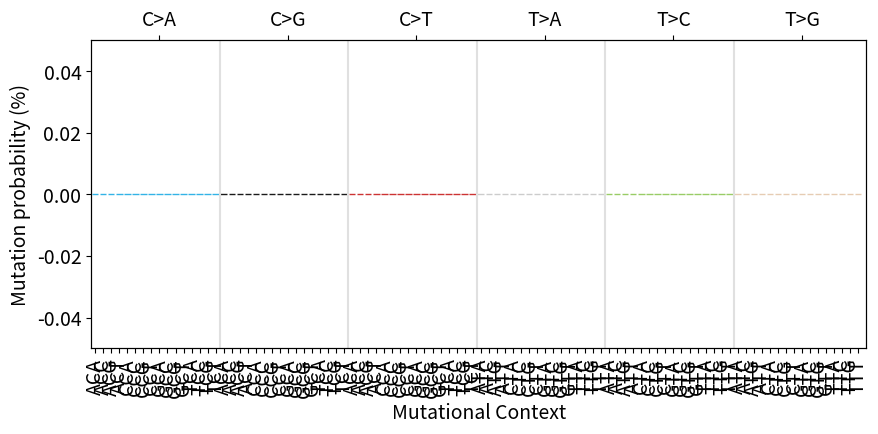

Write the Python code that produced this figure.
#!/usr/bin/env python
'''
  plot SBS or indel contexts from a count table
'''

import argparse
import logging
import sys

import matplotlib
matplotlib.use('Agg')

import matplotlib.pyplot as plt
import matplotlib.patches

from pylab import rcParams

WIDTH=18
HEIGHT=6

rcParams['figure.figsize'] = WIDTH, HEIGHT

def plot(counts, target, style='sbs', name=None, dpi=72, title=None, normalize=False, fontsize=8, width=10, height=4, title_fontsize=10, ylim=None):
  logging.info('reading from stdin...')
  first = True
  vals = {}
  for line in counts:
    if first:
      first = False
      continue
    if line.count('\t') > 2: # 4+ fields
      v, count, probability, _ = line.strip('\n').split('\t', 3)
    elif line.count('\t') > 1: # 3 fields
      v, count, probability = line.strip('\n').split('\t')
    else: # 2 fields
      v, probability = line.strip('\n').split('\t')
    if style == 'sbs':
      if len(v) == 5 and v[3] == '>':
        variation = '{}>{} {}'.format(v[1], v[4], v[0:3])
        vals[variation] = float(probability)
      else:
        logging.debug('skipped {}\n'.format(v))
    elif style == 'id':
      if len(v) == 5 and v[3] == '>' or len(v) == 5 and v[2] == '>':
        logging.debug('skipped {}\n'.format(v))
      else:
        vals[v] = float(probability)
    elif style == 'dbs':
      if len(v) == 5 and v[2] == '>':
        variation = v
        vals[variation] = float(probability)
      else:
        logging.debug('skipped {}\n'.format(v))
    else:
      vals[v] = float(probability)

  if normalize:
    normed = {k: vals[k] / sum([vals[x] for x in vals]) for k in vals}
    vals = normed

  logging.debug('vals: %s', vals)
  sys.stderr.write('{} contexts\n'.format(len(vals)))
  if style == 'sbs':
    plot_signature(vals, target, name=name, dpi=dpi, title=title, fontsize=fontsize, figure_width=width, figure_height=height, title_fontsize=title_fontsize, ylim=ylim)
  elif style == 'id':
    plot_signature_ids(vals, target, name=name, dpi=dpi, title=title, fontsize=fontsize, figure_width=width, figure_height=height, title_fontsize=title_fontsize, ylim=ylim)
  else:
    logging.warn('unrecognised plot type %s', style)

def plot_signature(vals, target, name=None, fontsize=14, figure_width=10, figure_height=4, dpi=72, title=None, title_fontsize=14, ylim=None):
  logging.debug('plotting with size %i x %i', figure_width, figure_height)
  #xs = sorted(vals.keys())
  xs = sorted(['{}>{} {}{}{}'.format(k[1], k[2], k[0], k[1], k[3]) for k in ['ACAA', 'ACAC', 'ACAG', 'ACAT', 'ACGA', 'ACGC', 'ACGG', 'ACGT', 'ACTA', 'ACTC', 'ACTG', 'ACTT', 'ATAA', 'ATAC', 'ATAG', 'ATAT', 'ATCA', 'ATCC', 'ATCG', 'ATCT', 'ATGA', 'ATGC', 'ATGG', 'ATGT', 'CCAA', 'CCAC', 'CCAG', 'CCAT', 'CCGA', 'CCGC', 'CCGG', 'CCGT', 'CCTA', 'CCTC', 'CCTG', 'CCTT', 'CTAA', 'CTAC', 'CTAG', 'CTAT', 'CTCA', 'CTCC', 'CTCG', 'CTCT', 'CTGA', 'CTGC', 'CTGG', 'CTGT', 'GCAA', 'GCAC', 'GCAG', 'GCAT', 'GCGA', 'GCGC', 'GCGG', 'GCGT', 'GCTA', 'GCTC', 'GCTG', 'GCTT', 'GTAA', 'GTAC', 'GTAG', 'GTAT', 'GTCA', 'GTCC', 'GTCG', 'GTCT', 'GTGA', 'GTGC', 'GTGG', 'GTGT', 'TCAA', 'TCAC', 'TCAG', 'TCAT', 'TCGA', 'TCGC', 'TCGG', 'TCGT', 'TCTA', 'TCTC', 'TCTG', 'TCTT', 'TTAA', 'TTAC', 'TTAG', 'TTAT', 'TTCA', 'TTCC', 'TTCG', 'TTCT', 'TTGA', 'TTGC', 'TTGG', 'TTGT']])
  ys = list([100 * vals.get(x, 0) for x in xs]) # convert to %

  color = ((0.2,0.7,0.9),)*16 + ((0.1,0.1,0.1),)*16 + ((0.8,0.2,0.2),)*16 + ((0.8,0.8,0.8),)*16 + ((0.6,0.8,0.4),)*16 + ((0.9,0.8,0.7),)*16
  color = list(color)

  if ylim is None:
    ylim = max(ys)
  width = len(xs)
  x = range(width)
  f,ax = plt.subplots(1, figsize=(figure_width, figure_height))
  bars = ax.bar(x, ys)
  for h in range(len(x)):
    bars[h].set_color(color[h])
  ax.set_xticks(x)
  ax.set_xticklabels([x.split(' ')[1] for x in xs], minor=False, rotation=90, fontsize=fontsize)
  plt.ylim(0, ylim)
  plt.xlim(-0.5, width)
  ax.tick_params(axis='y', which='major', labelsize=fontsize)

  ax2 = ax.twiny()
  ax2.set_xlim(ax.get_xlim())
  ax2.set_xticks([ width * (x/6.0 + 1/12.0) for x in range(6) ])
  ax2.set_xticklabels(['C>A', 'C>G', 'C>T', 'T>A', 'T>C', 'T>G'], fontsize=title_fontsize)

  for x in range(1, 6):
    ax.axvline(x=x * 16 - 0.5, color='#e0e0e0')

  if name is not None:
    plt.annotate(name, xy=(0.01, 1-title_fontsize * 0.01), xycoords='axes fraction', fontsize=title_fontsize)

  ax.set_ylabel('Mutation probability (%)', fontsize=fontsize)
  ax.set_xlabel('Mutational Context', fontsize=fontsize)

  if title is not None:
    ax.set_title(title, fontsize=title_fontsize)

  plt.savefig(target, bbox_inches='tight', dpi=dpi)
  plt.close()

def plot_signature_ids(vals, target, name=None, fontsize=14, figure_width=6, figure_height=2, dpi=72, title=None, title_fontsize=14, ylim=None):
  xs = sorted(vals.keys())

  contexts = ('DEL_C_1_0', 'DEL_C_1_1', 'DEL_C_1_2', 'DEL_C_1_3', 'DEL_C_1_4', 'DEL_C_1_5+', 
    'DEL_T_1_0', 'DEL_T_1_1', 'DEL_T_1_2', 'DEL_T_1_3', 'DEL_T_1_4', 'DEL_T_1_5+', 
    'INS_C_1_0', 'INS_C_1_1', 'INS_C_1_2', 'INS_C_1_3', 'INS_C_1_4', 'INS_C_1_5+', 
    'INS_T_1_0', 'INS_T_1_1', 'INS_T_1_2', 'INS_T_1_3', 'INS_T_1_4', 'INS_T_1_5+', 
    'DEL_repeats_2_0', 'DEL_repeats_2_1', 'DEL_repeats_2_2', 'DEL_repeats_2_3', 'DEL_repeats_2_4', 'DEL_repeats_2_5+', 'DEL_repeats_3_0', 'DEL_repeats_3_1', 'DEL_repeats_3_2', 'DEL_repeats_3_3', 'DEL_repeats_3_4', 'DEL_repeats_3_5+', 'DEL_repeats_4_0', 'DEL_repeats_4_1', 'DEL_repeats_4_2', 'DEL_repeats_4_3', 'DEL_repeats_4_4', 'DEL_repeats_4_5+', 'DEL_repeats_5+_0', 'DEL_repeats_5+_1', 'DEL_repeats_5+_2', 'DEL_repeats_5+_3', 'DEL_repeats_5+_4', 'DEL_repeats_5+_5+', 
    'INS_repeats_2_0', 'INS_repeats_2_1', 'INS_repeats_2_2', 'INS_repeats_2_3', 'INS_repeats_2_4', 'INS_repeats_2_5+', 'INS_repeats_3_0', 'INS_repeats_3_1', 'INS_repeats_3_2', 'INS_repeats_3_3', 'INS_repeats_3_4', 'INS_repeats_3_5+', 'INS_repeats_4_0', 'INS_repeats_4_1', 'INS_repeats_4_2', 'INS_repeats_4_3', 'INS_repeats_4_4', 'INS_repeats_4_5+', 'INS_repeats_5+_0', 'INS_repeats_5+_1', 'INS_repeats_5+_2', 'INS_repeats_5+_3', 'INS_repeats_5+_4', 'INS_repeats_5+_5+',
    'DEL_MH_2_1', 'DEL_MH_3_1', 'DEL_MH_3_2', 'DEL_MH_4_1', 'DEL_MH_4_2', 'DEL_MH_4_3', 'DEL_MH_5+_1', 'DEL_MH_5+_2', 'DEL_MH_5+_3', 'DEL_MH_5+_4', 'DEL_MH_5+_5+') 

  ys = list([vals[x] for x in xs if x in contexts])

  display = ('1', '2', '3', '4', '5', '6+', 
    '1', '2', '3', '4', '5', '6+', 
    '0', '1', '2', '3', '4', '5+', 
    '0', '1', '2', '3', '4', '5+', 
    '1', '2', '3', '4', '5', '6+', 
    '1', '2', '3', '4', '5', '6+', 
    '1', '2', '3', '4', '5', '6+', 
    '1', '2', '3', '4', '5', '6+', 
    '0', '1', '2', '3', '4', '5+', 
    '0', '1', '2', '3', '4', '5+', 
    '0', '1', '2', '3', '4', '5+', 
    '0', '1', '2', '3', '4', '5+',
    '1', '1', '2', '1', '2', '3', '1', '2', '3', '4', '5') 


  color = ('#FECA82',) * 6 + ('#FF9400',) * 6 + ('#BBE19E',) * 6 + ('#3EAD3D',) * 6 + ('#FCD6C1',) * 6 + ('#FE9E7D',) * 6 + ('#F65B47',) * 6 + ('#C82F1D',) * 6 + ('#D8E8F7',) * 6 + ('#A5CFE5',) * 6 + ('#5AAAD3',) * 6 + ('#167AB7',) * 6 + ('#E8E8EE',) * 1 + ('#C2C3DE',) * 2 + ('#999ACE',) * 3 + ('#7758A8',) * 5
  color = list(color)

  if ylim is None:
    ylim = max(ys)
  width = len(contexts) # 84
  x = range(width)
  fig, ax = plt.subplots(1, figsize=(figure_width, figure_height))
  fig.subplots_adjust(bottom=0.10, top=0.85)

  bars = ax.bar(x, [vals[x] for x in contexts])
  for h in range(len(x)):
    bars[h].set_color(color[h])

  # bottom axes takes display list
  ax.set_xticks(x)
  ax.set_xticklabels([x for x in display], minor=False, rotation=90, fontsize=fontsize)
  ax.tick_params(axis='y', which='major', labelsize=fontsize)
  plt.ylim(0, ylim)
  plt.xlim(-0.5, width)

  # top axes
  ax2 = ax.twiny()
  ax2.spines['top'].set_position(('outward', 20))
  ax2.spines['top'].set_visible(False)
  ax2.tick_params(axis='both', which='both', length=0)
  ax2.set_xlim(ax.get_xlim())
  ax2.set_xticks([ width * (0/84 + 6/84), width * (12/84 + 6/84), width * (24/84 + 12/84), width * (48/84 + 12/84), width * (72/84 + 6/84)])
  if fontsize > 0:
    ax2.set_xticklabels(['1bp deletion', '1bp insertion', '>1bp deletion at repeat\n(deletion length)', '>1bp insertion at repeat\n(insertion length)', 'Deletion with microhomology\n(deletion length)'], fontsize=fontsize)

  # bottom axes
  ax3 = ax.twiny()
  ax3.xaxis.set_ticks_position('bottom')
  ax3.set_xlim(ax.get_xlim())
  ax3.spines['bottom'].set_position(('outward', 20))
  ax3.spines['bottom'].set_visible(False)
  ax3.tick_params(axis='both', which='both', length=0)
  ax3.set_xticks([ width * (0/84 + 6/84), width * (12/84 + 6/84), width * (24/84 + 12/84), width * (48/84 + 12/84), width * (72/84 + 6/84)])
  if fontsize > 0:
    ax3.set_xticklabels(['Homopolymer length', 'Homopolymer length', 'Number of repeat units', 'Number of repeat units', 'Microhomology length'], fontsize=fontsize)

  # additional help
  squiggem = 0.01 * ylim
  patches = (('C', 3, '#feca82', 6), ('T', 9, '#FF9400', 6), 
    ('C', 15, '#BBE19E', 6), ('T', 21, '#3EAD3D', 6), 
    ('2', 27, '#FCD6C1', 6), ('3', 33, '#FE9E7D', 6), ('4', 39, '#F65B47', 6), ('5+', 45, '#C82F1D', 6), 
    ('2', 51, '#D8E8F7', 6), ('3', 57, '#A5CFE5', 6), ('4', 63, '#5AAAD3', 6), ('5+', 69, '#167AB7', 6),
    ('2', 72.5, '#E8E8EE', 1), ('3', 74, '#C2C3DE', 2), ('4', 76.5, '#5AAAD3', 3), ('5+', 80.5, '#7758A8', 5))
  for i, patch in enumerate(patches):
    ax.add_patch(matplotlib.patches.Rectangle(xy=(patch[1] - patch[3]/2 - 0.5, ylim + squiggem), width=patch[3], height=ylim/20, color=patch[2], clip_on=False))
    ax.text(s=patch[0], x=patch[1] - 0.75, y=ylim + 2 * squiggem, fontsize=fontsize, ha="left", color='black')
    if i < len(patches) - 1:
      ax.axvline(x=patch[1] + patch[3]/2 - 0.5, color='#e0e0e0')

  if title is not None:
    ax.set_title(title)

  if name is not None:
    plt.annotate(name, xy=(0.01, 1-title_fontsize * 0.01), xycoords='axes fraction', fontsize=title_fontsize)
  logging.debug('saving %s...', target)
  plt.savefig(target, bbox_inches='tight', dpi=dpi)
  logging.debug('saving %s: done', target)
  plt.close()
 
if __name__ == '__main__':
  parser = argparse.ArgumentParser(description='Plot SBS or indel context counts from stdin')
  parser.add_argument('--verbose', action='store_true', help='more logging')
  parser.add_argument('--normalize', action='store_true', help='normalize counts')
  parser.add_argument('--type', required=False, default='sbs', help='sbs or id')
  parser.add_argument('--name', required=False, help='name of plot')
  parser.add_argument('--title', required=False, help='name of plot')
  parser.add_argument('--target', required=False, default='plot.png', help='output filename')
  parser.add_argument('--dpi', required=False, default=72, type=int, help='dpi')
  parser.add_argument('--fontsize', required=False, default=14, type=int, help='fontsize')
  parser.add_argument('--title_fontsize', required=False, default=14, type=int, help='fontsize')
  parser.add_argument('--width', required=False, default=10, type=int, help='fontsize')
  parser.add_argument('--height', required=False, default=4, type=int, help='fontsize')
  parser.add_argument('--ylim', required=False, type=float, help='fix maximum y')
  args = parser.parse_args()
  if args.verbose:
    logging.basicConfig(format='%(asctime)s %(levelname)s %(message)s', level=logging.DEBUG)
  else:
    logging.basicConfig(format='%(asctime)s %(levelname)s %(message)s', level=logging.INFO)

  plot(sys.stdin, args.target, args.type, args.name, args.dpi, args.title, args.normalize, args.fontsize, args.width, args.height, args.title_fontsize, args.ylim)
